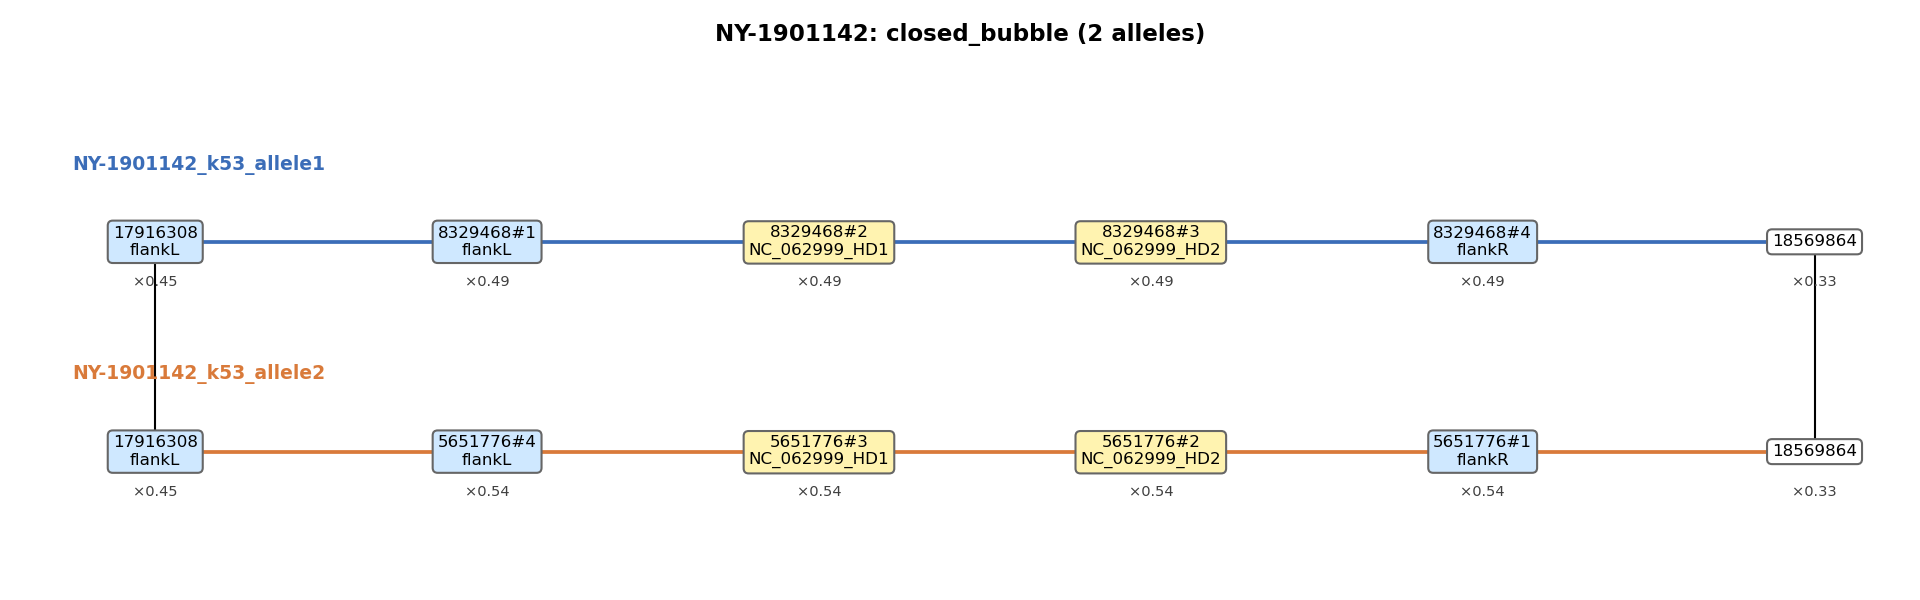

Data behind this chart, as committed beside it:
node_a	node_b	arm	label_a	label_b
17916308	8329468#1	arm1	flankL	flankL
8329468#1	8329468#2	arm1	flankL	NC_062999_HD1
8329468#2	8329468#3	arm1	NC_062999_HD1	NC_062999_HD2
8329468#3	8329468#4	arm1	NC_062999_HD2	flankR
8329468#4	18569864	arm1	flankR	
17916308	5651776#4	arm2	flankL	flankL
5651776#4	5651776#3	arm2	flankL	NC_062999_HD1
5651776#3	5651776#2	arm2	NC_062999_HD1	NC_062999_HD2
5651776#2	5651776#1	arm2	NC_062999_HD2	flankR
5651776#1	18569864	arm2	flankR	
